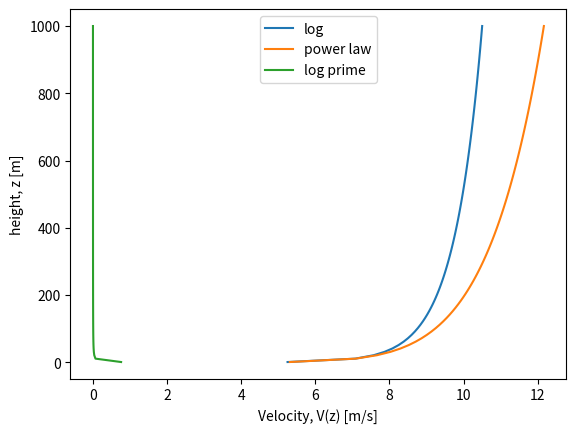

Source code (Python):
import numpy as np
import matplotlib.pyplot as plt


class Wind_Model:
    def __init__(self, Vwr, zr, z0, alpha_shear,):
        self.Vwr = Vwr
        self.zr = zr
        self.z0 = z0
        self.alpha_shear = alpha_shear

    def log_shear_profile(self, zs, derivative: bool = False):
        '''
        :param z: height MSL [m]
        :param t: time [s]
        :return: velocity profile u(z, t), logarithmic power law
        '''
        Vw_z = self.Vwr * np.log(zs/self.z0) / np.log(self.zr/self.z0)
        if derivative:
            return self.Vwr  / np.log(self.zr/self.z0) / zs
        else:
            return Vw_z

    def pow_law_shear_profile(self, zs):
        '''
        :param z: height MSL [m]
        :param t: time [s]
        :return: velocity profile u(z, t), logarithmic power law
        '''
        Vw_z = self.Vwr * (zs/self.zr)**self.alpha_shear

        return Vw_z

    @staticmethod
    def plot_profile(z, V, label:str = None, show = True):
        plt.plot(V, z, label=label)
        plt.ylabel('height, z [m]')
        plt.xlabel('Velocity, V(z) [m/s]')
        if show:
            plt.legend()
            plt.show()


class Wave_Model:
    def __init__(self, Vwr, zr, z0, alpha_shear,):
        self.Vwr = Vwr
        self.zr = zr
        self.z0 = z0
        self.alpha_shear = alpha_shear

    def log_shear_profile(self, zs, derivative: bool = False):
        '''
        :param z: height MSL [m]
        :param t: time [s]
        :return: velocity profile u(z, t), logarithmic power law
        '''
        Vw_z = self.Vwr * np.log(zs/self.z0) / np.log(self.zr/self.z0)
        if derivative:
            return self.Vwr  / np.log(self.zr/self.z0) / zs
        else:
            return Vw_z


class Distr_Loading:
    def __init__(self, wind_model: Wind_Model, wave_model: Wave_Model):
        self.wave_model = wave_model
        self.wind_model = wind_model

    def morison_equation(self, z, f_CM: callable, f_CD: callable, rho, f_Dz:callable):

        f_uzt = self.wave_model.log_shear_profile(zs=z)
        f_uPrimezt = self.wave_model.log_shear_profile(zs=z, derivative=True)
        F_distr_inertial = (np.pi/4) * rho * f_CM(zs=z) * f_Dz(zs=z) * f_uPrimezt
        F_distr_drag = 0.5 * rho * f_CD(zs=z) * f_uzt * np.abs(f_uzt)

        f_Ft = F_distr_inertial + F_distr_drag
        return f_Ft

    def drag_equation(self, z, ):
        f_Faero = 0
        return f_Faero



if __name__ == '__main__':
    wm = Wind_Model(Vwr=7, zr=10, z0=0.001, alpha_shear=0.12)
    z = np.linspace(1, 1000, 100)
    Vz_log = wm.log_shear_profile(zs=z,)
    Vz_log_prime = wm.log_shear_profile(zs=z, derivative=True)
    Vz_PL = wm.pow_law_shear_profile(zs=z,)
    wm.plot_profile(z=z, V=Vz_log, show=False, label='log')
    wm.plot_profile(z=z, V=Vz_PL, label='power law')
    wm.plot_profile(z=z, V=Vz_log_prime, show=True, label='log prime')

    loading_model = Distr_Loading(wind_model=wm, wave_model=wm)
    wave_distr = loading_model.morison_equation(z = z, rho=1.225, f_CM=lambda zs: 0.5, f_CD=lambda zs: 0.5, f_Dz=lambda zs:10)
    print(wave_distr.shape)